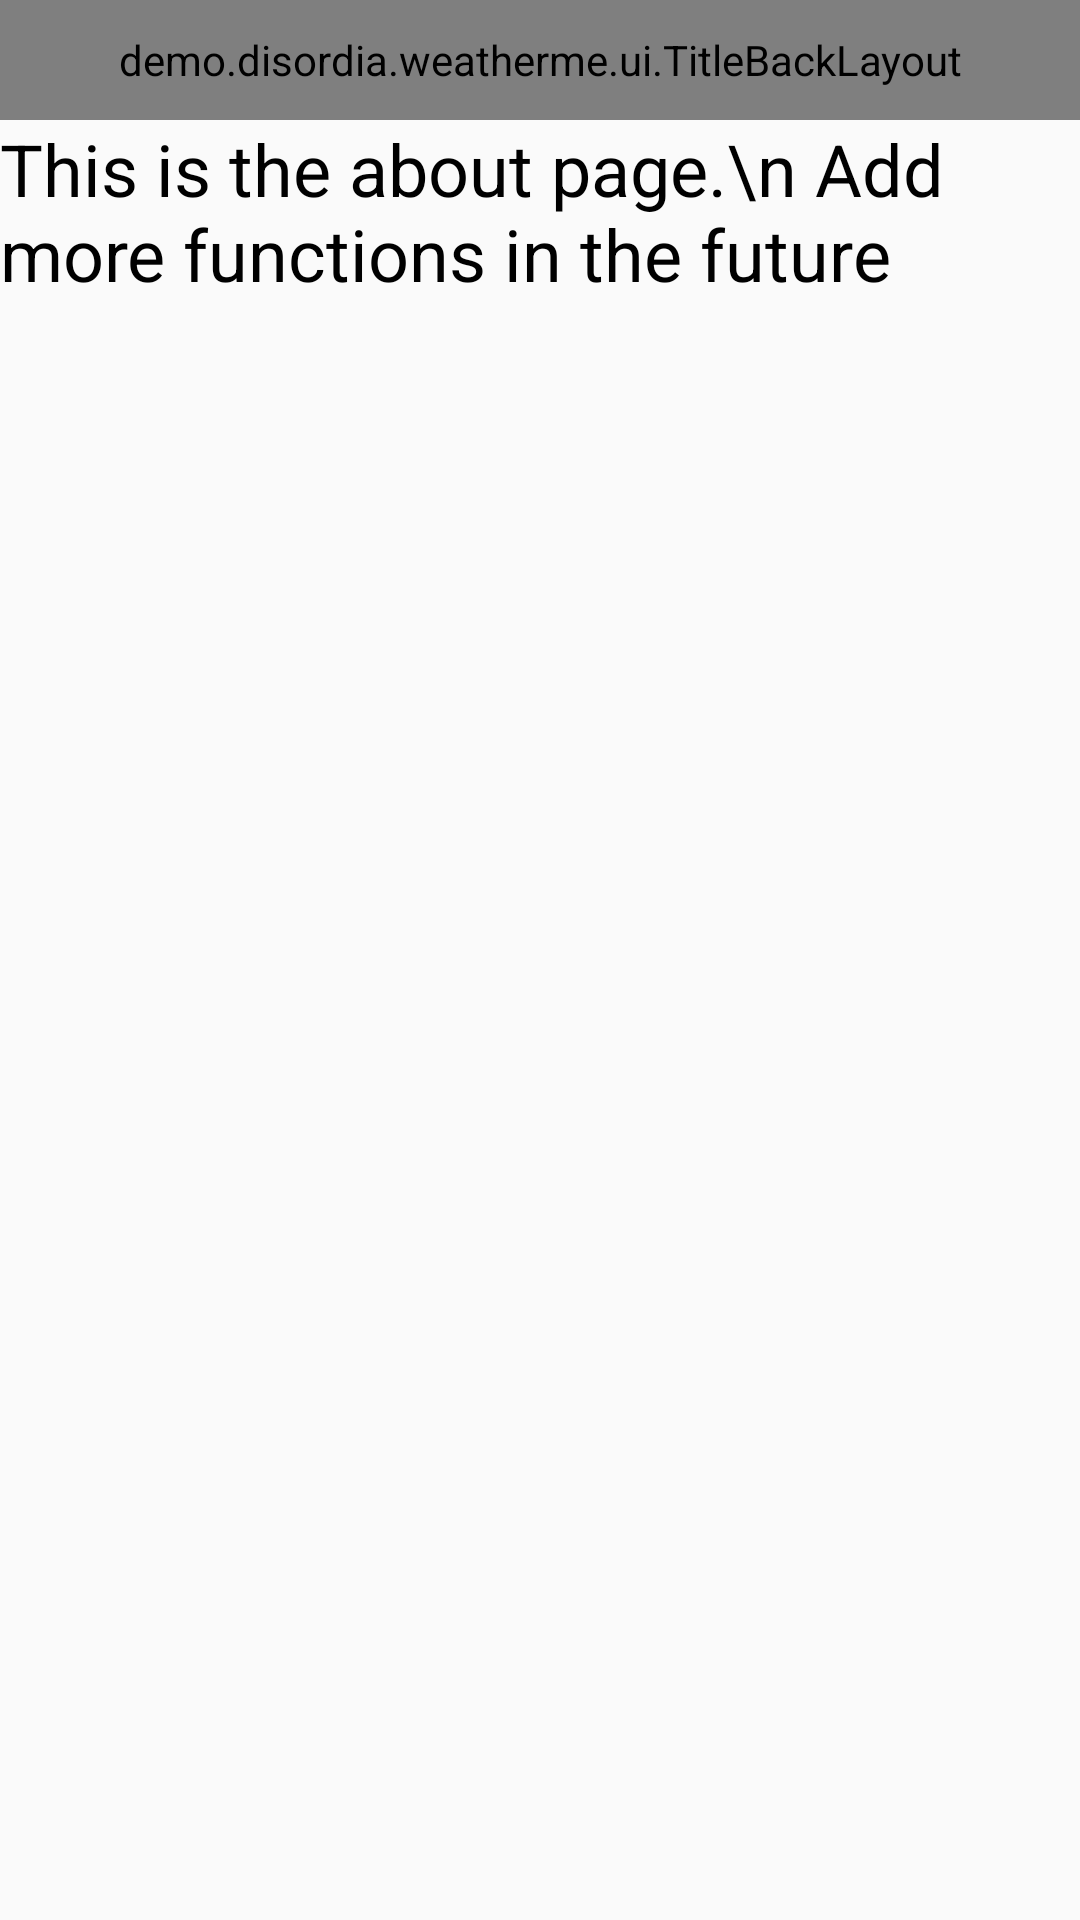

Layout XML and referenced resources for this Android screen:
<!-- AndroidManifest.xml: application theme AppTheme -->
<!-- res/layout/about.xml -->
<?xml version="1.0" encoding="utf-8"?>
<LinearLayout xmlns:android="http://schemas.android.com/apk/res/android"
    android:layout_width="match_parent"
    android:layout_height="match_parent"
    android:orientation="vertical">

    <demo.example.weatherme.ui.TitleBackLayout style="@style/title_style"></demo.example.weatherme.ui.TitleBackLayout>

    <TextView
        android:layout_width="match_parent"
        android:layout_height="wrap_content"
        android:text="This is the about page.\n Add more functions in the future"
        android:textColor="@color/grey"
        android:textSize="24sp" />
</LinearLayout>
<!-- resources referenced by this layout -->
<resources>
  <color name="grey">#000</color>
  <style name="title_style">
          <item name="android:layout_height">40dp</item>
          <item name="android:layout_width">match_parent</item>
      </style>
  <style name="AppTheme" parent="Theme.AppCompat.Light.DarkActionBar">
          
      </style>
</resources>
